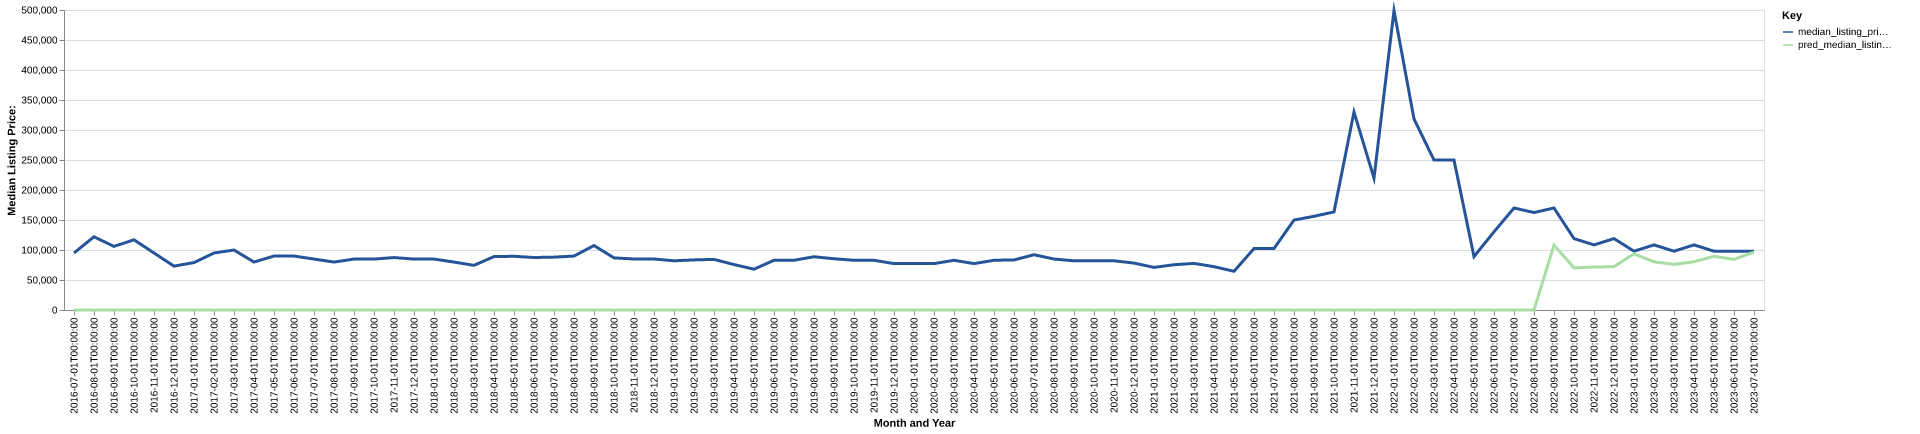

Source data for this figure (header and first rows):
date, time_idx, median_listing_price, thirty_year_interest_rate_five, month, county_name, active_listing_count, median_days_on_market, pred_median_listing_price, month_year
2016-07-01, 0, 95000, 3.72, 7, perkins, sd, 4.0, 86.0, 0, Jul-2016
2016-08-01, 1, 122000, 3.73, 8, perkins, sd, 4.0, 119.0, 0, Aug-2016
2016-09-01, 2, 106000, 3.66, 9, perkins, sd, 4.0, 146.0, 0, Sep-2016
2016-10-01, 3, 117000, 3.64, 10, perkins, sd, 2.0, 128.0, 0, Oct-2016
2016-11-01, 4, 95000, 3.66, 11, perkins, sd, 3.0, 26.0, 0, Nov-2016
2016-12-01, 5, 73100, 3.48, 12, perkins, sd, 4.0, 44.0, 0, Dec-2016
2017-01-01, 6, 79050, 3.45, 1, perkins, sd, 3.0, 82.0, 0, Jan-2017
2017-02-01, 7, 94975, 3.5, 2, perkins, sd, 4.0, 106.0, 0, Feb-2017
2017-03-01, 8, 99950, 3.52, 3, perkins, sd, 4.0, 131.0, 0, Mar-2017
2017-04-01, 9, 79950, 4.03, 4, perkins, sd, 4.0, 98.0, 0, Apr-2017
2017-05-01, 10, 89900, 4.32, 5, perkins, sd, 5.0, 59.0, 0, May-2017
2017-06-01, 11, 89900, 4.2, 6, perkins, sd, 7.0, 74.0, 0, Jun-2017
2017-07-01, 12, 84900, 4.19, 7, perkins, sd, 10.0, 54.0, 0, Jul-2017
2017-08-01, 13, 79900, 4.3, 8, perkins, sd, 13.0, 44.0, 0, Aug-2017
2017-09-01, 14, 84900, 4.1, 9, perkins, sd, 12.0, 75.0, 0, Sep-2017
2017-10-01, 15, 84900, 4.05, 10, perkins, sd, 12.0, 95.0, 0, Oct-2017
2017-11-01, 16, 87400, 3.94, 11, perkins, sd, 11.0, 120.0, 0, Nov-2017
2017-12-01, 17, 84900, 4.03, 12, perkins, sd, 11.0, 149.0, 0, Dec-2017
2018-01-01, 18, 84900, 3.93, 1, perkins, sd, 11.0, 176.0, 0, Jan-2018
2018-02-01, 19, 79900, 3.83, 2, perkins, sd, 11.0, 197.0, 0, Feb-2018
2018-03-01, 20, 74450, 3.94, 3, perkins, sd, 12.0, 171.0, 0, Mar-2018
2018-04-01, 21, 89000, 3.95, 4, perkins, sd, 15.0, 90.0, 0, Apr-2018
2018-05-01, 22, 89500, 3.99, 5, perkins, sd, 13.0, 75.0, 0, May-2018
2018-06-01, 23, 87500, 4.15, 6, perkins, sd, 15.0, 76.0, 0, Jun-2018
2018-07-01, 24, 88100, 4.4, 7, perkins, sd, 15.0, 105.0, 0, Jul-2018
2018-08-01, 25, 89900, 4.46, 8, perkins, sd, 18.0, 122.0, 0, Aug-2018
2018-09-01, 26, 107450, 4.58, 9, perkins, sd, 18.0, 121.0, 0, Sep-2018
2018-10-01, 27, 86875, 4.66, 10, perkins, sd, 18.0, 136.0, 0, Oct-2018
2018-11-01, 28, 85000, 4.62, 11, perkins, sd, 16.0, 159.0, 0, Nov-2018
2018-12-01, 29, 85000, 4.54, 12, perkins, sd, 15.0, 99.0, 0, Dec-2018
2019-01-01, 30, 82000, 4.6, 1, perkins, sd, 15.0, 103.0, 0, Jan-2019
2019-02-01, 31, 83500, 4.72, 2, perkins, sd, 15.0, 144.0, 0, Feb-2019
2019-03-01, 32, 84357, 4.9, 3, perkins, sd, 12.0, 158.0, 0, Mar-2019
2019-04-01, 33, 75750, 4.94, 4, perkins, sd, 10.0, 178.0, 0, Apr-2019
2019-05-01, 34, 68000, 4.75, 5, perkins, sd, 13.0, 140.0, 0, May-2019
2019-06-01, 35, 82900, 4.51, 6, perkins, sd, 11.0, 65.0, 0, Jun-2019
2019-07-01, 36, 82900, 4.41, 7, perkins, sd, 12.0, 92.0, 0, Jul-2019
2019-08-01, 37, 88718, 4.41, 8, perkins, sd, 12.0, 94.0, 0, Aug-2019
2019-09-01, 38, 85445, 4.2, 9, perkins, sd, 11.0, 91.0, 0, Sep-2019
2019-10-01, 39, 82900, 4.14, 10, perkins, sd, 11.0, 92.0, 0, Oct-2019
2019-11-01, 40, 82900, 3.84, 11, perkins, sd, 11.0, 123.0, 0, Nov-2019
2019-12-01, 41, 77350, 3.81, 12, perkins, sd, 10.0, 136.0, 0, Dec-2019
2020-01-01, 42, 77350, 3.75, 1, perkins, sd, 10.0, 164.0, 0, Jan-2020
2020-02-01, 43, 77350, 3.73, 2, perkins, sd, 10.0, 195.0, 0, Feb-2020
2020-03-01, 44, 82900, 3.78, 3, perkins, sd, 11.0, 218.0, 0, Mar-2020
2020-04-01, 45, 77350, 3.75, 4, perkins, sd, 12.0, 143.0, 0, Apr-2020
2020-05-01, 46, 82900, 3.74, 5, perkins, sd, 12.0, 155.0, 0, May-2020
2020-06-01, 47, 83450, 3.72, 6, perkins, sd, 14.0, 102.0, 0, Jun-2020
2020-07-01, 48, 92125, 3.49, 7, perkins, sd, 17.0, 89.0, 0, Jul-2020
2020-08-01, 49, 84900, 3.65, 8, perkins, sd, 8.0, 71.0, 0, Aug-2020
2020-09-01, 50, 82000, 3.33, 9, perkins, sd, 8.0, 88.0, 0, Sep-2020
2020-10-01, 51, 82000, 3.28, 10, perkins, sd, 7.0, 117.0, 0, Oct-2020
2020-11-01, 52, 82000, 3.21, 11, perkins, sd, 7.0, 141.0, 0, Nov-2020
2020-12-01, 53, 78200, 3.07, 12, perkins, sd, 7.0, 166.0, 0, Dec-2020
2021-01-01, 54, 71000, 2.99, 1, perkins, sd, 5.0, 94.0, 0, Jan-2021
2021-02-01, 55, 75450, 2.93, 2, perkins, sd, 4.0, 165.0, 0, Feb-2021
2021-03-01, 56, 77675, 2.88, 3, perkins, sd, 6.0, 96.0, 0, Mar-2021
2021-04-01, 57, 72200, 2.84, 4, perkins, sd, 6.0, 129.0, 0, Apr-2021
2021-05-01, 58, 64500, 2.71, 5, perkins, sd, 6.0, 148.0, 0, May-2021
2021-06-01, 59, 102400, 2.79, 6, perkins, sd, 8.0, 95.0, 0, Jun-2021
... 25 more rows
